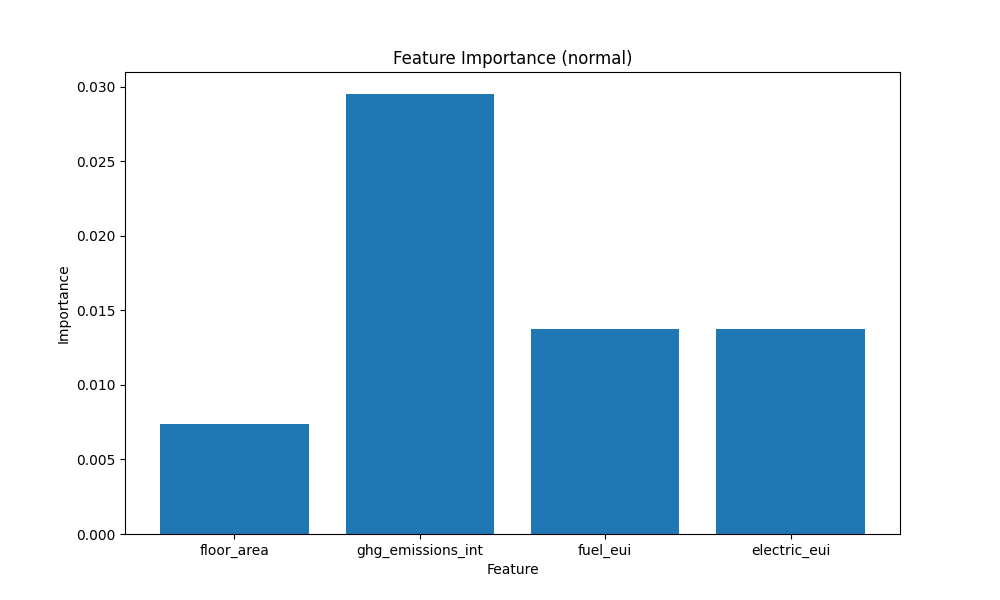

The data file committed next to this chart (first rows):
floor_area, ghg_emissions_int, fuel_eui, electric_eui
7.354011293500661850e-03
2.951461449265480042e-02
1.376927271485328674e-02
1.378360204398632050e-02
